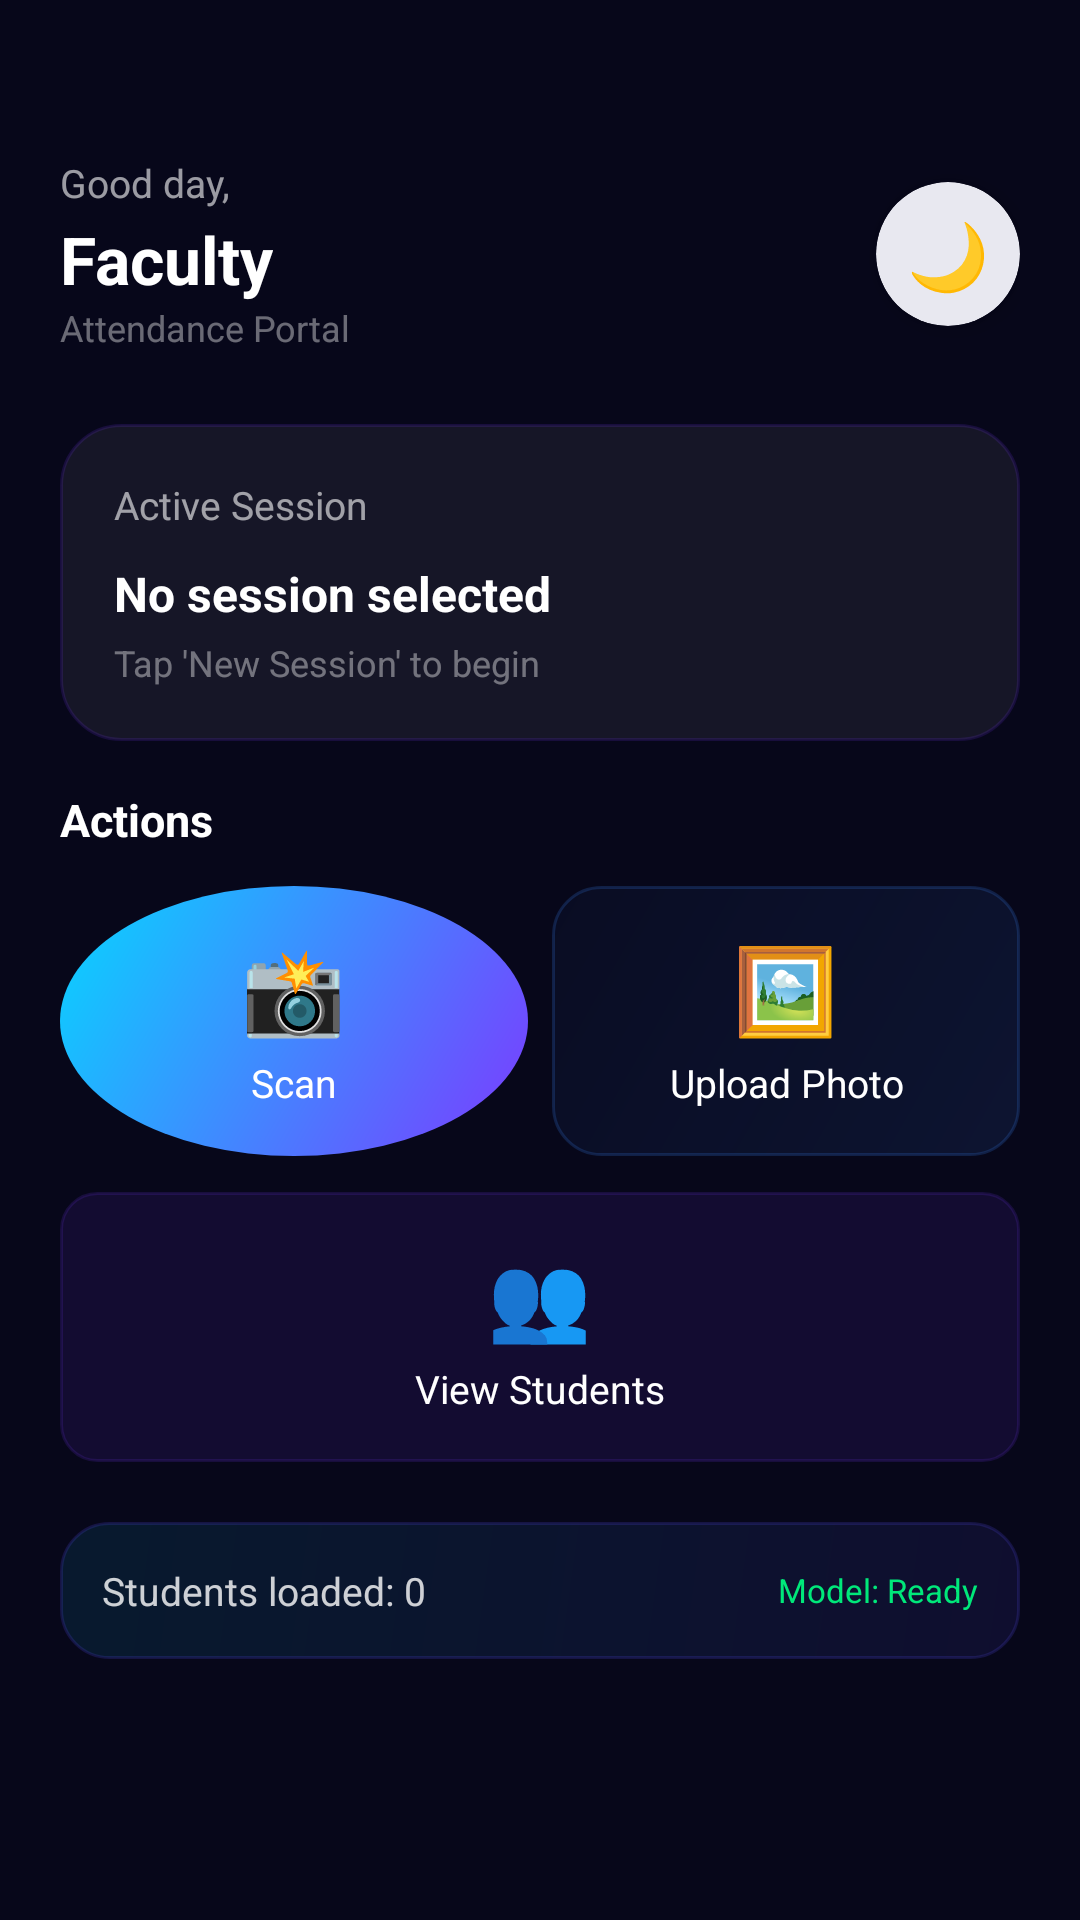

Android layout source for this screen:
<!-- AndroidManifest.xml: application theme Theme.FaceAttribute -->
<!-- res/layout/fragment_faculty_home.xml -->
<?xml version="1.0" encoding="utf-8"?>
<ScrollView xmlns:android="http://schemas.android.com/apk/res/android"
    xmlns:app="http://schemas.android.com/apk/res-auto"
    android:layout_width="match_parent"
    android:layout_height="match_parent"
    android:fillViewport="true"
    android:overScrollMode="never">

    <LinearLayout
        android:layout_width="match_parent"
        android:layout_height="wrap_content"
        android:orientation="vertical"
        android:paddingStart="20dp"
        android:paddingEnd="20dp"
        android:paddingTop="52dp"
        android:paddingBottom="24dp">

        
        <LinearLayout
            android:layout_width="match_parent"
            android:layout_height="wrap_content"
            android:orientation="horizontal"
            android:gravity="center_vertical"
            android:layout_marginBottom="24dp">

            <LinearLayout
                android:layout_width="0dp"
                android:layout_height="wrap_content"
                android:layout_weight="1"
                android:orientation="vertical">
                <TextView
                    android:layout_width="wrap_content"
                    android:layout_height="wrap_content"
                    android:text="Good day,"
                    android:textSize="13sp"
                    android:textColor="#99FFFFFF"/>
                <TextView
                    android:id="@+id/tv_faculty_name"
                    android:layout_width="wrap_content"
                    android:layout_height="wrap_content"
                    android:text="Faculty"
                    android:textSize="22sp"
                    android:textStyle="bold"
                    android:textColor="@android:color/white"
                    android:layout_marginTop="2dp"/>
                <TextView
                    android:id="@+id/tv_faculty_role"
                    android:layout_width="wrap_content"
                    android:layout_height="wrap_content"
                    android:text="Attendance Portal"
                    android:textSize="12sp"
                    android:textColor="#66FFFFFF"/>
            </LinearLayout>

            <androidx.cardview.widget.CardView
                android:id="@+id/btn_theme_toggle"
                android:layout_width="48dp"
                android:layout_height="48dp"
                android:clickable="true"
                android:focusable="true"
                app:cardCornerRadius="24dp"
                app:cardElevation="4dp"
                app:cardBackgroundColor="@color/theme_toggle_bg">
                <TextView
                    android:id="@+id/tv_theme_icon"
                    android:layout_width="match_parent"
                    android:layout_height="match_parent"
                    android:gravity="center"
                    android:text="🌙"
                    android:textSize="22sp"/>
            </androidx.cardview.widget.CardView>
        </LinearLayout>

        
        <LinearLayout
            android:id="@+id/card_active_session"
            android:layout_width="match_parent"
            android:layout_height="wrap_content"
            android:orientation="vertical"
            android:background="@drawable/bg_status_glass_card"
            android:padding="18dp"
            android:layout_marginBottom="16dp">

            <LinearLayout
                android:layout_width="match_parent"
                android:layout_height="wrap_content"
                android:orientation="horizontal"
                android:gravity="center_vertical"
                android:layout_marginBottom="10dp">
                <TextView
                    android:layout_width="0dp"
                    android:layout_height="wrap_content"
                    android:layout_weight="1"
                    android:text="Active Session"
                    android:textSize="13sp"
                    android:textColor="#99FFFFFF"/>
                <View
                    android:id="@+id/view_session_dot"
                    android:layout_width="8dp"
                    android:layout_height="8dp"
                    android:background="@drawable/indicator_dot"/>
            </LinearLayout>

            <TextView
                android:id="@+id/tv_session_label"
                android:layout_width="match_parent"
                android:layout_height="wrap_content"
                android:text="No session selected"
                android:textSize="16sp"
                android:textStyle="bold"
                android:textColor="@android:color/white"
                android:layout_marginBottom="4dp"/>

            <TextView
                android:id="@+id/tv_session_detail"
                android:layout_width="match_parent"
                android:layout_height="wrap_content"
                android:text="Tap 'New Session' to begin"
                android:textSize="12sp"
                android:textColor="#66FFFFFF"/>

            
            <LinearLayout
                android:id="@+id/row_unsynced"
                android:layout_width="match_parent"
                android:layout_height="wrap_content"
                android:orientation="horizontal"
                android:gravity="center_vertical"
                android:layout_marginTop="10dp"
                android:visibility="gone">
                <TextView
                    android:id="@+id/tv_unsynced_count"
                    android:layout_width="wrap_content"
                    android:layout_height="wrap_content"
                    android:text="0 records pending sync"
                    android:textSize="12sp"
                    android:textColor="@color/absent_red"/>
                <View android:layout_width="0dp" android:layout_height="1dp" android:layout_weight="1"/>
                <Button
                    android:id="@+id/btn_sync_now"
                    android:layout_width="wrap_content"
                    android:layout_height="32dp"
                    android:text="Sync Now"
                    android:textSize="12sp"
                    android:textColor="@android:color/white"
                    android:backgroundTint="@color/indigo_mid"
                    style="?android:attr/borderlessButtonStyle"/>
            </LinearLayout>
        </LinearLayout>

        
        <TextView
            android:layout_width="match_parent"
            android:layout_height="wrap_content"
            android:text="Actions"
            android:textSize="15sp"
            android:textStyle="bold"
            android:textColor="@android:color/white"
            android:layout_marginBottom="12dp"/>

        
        <LinearLayout
            android:layout_width="match_parent"
            android:layout_height="wrap_content"
            android:orientation="horizontal"
            android:layout_marginBottom="12dp">

            <LinearLayout
                android:id="@+id/btn_scan"
                android:layout_width="0dp"
                android:layout_height="90dp"
                android:layout_weight="1"
                android:orientation="vertical"
                android:gravity="center"
                android:background="@drawable/bg_fab_gradient"
                android:layout_marginEnd="8dp">
                <TextView android:layout_width="wrap_content" android:layout_height="wrap_content"
                    android:text="📸" android:textSize="28sp" android:gravity="center"/>
                <TextView android:layout_width="wrap_content" android:layout_height="wrap_content"
                    android:text="Scan" android:textSize="13sp"
                    android:textColor="@android:color/white" android:layout_marginTop="4dp"
                    android:gravity="center"/>
            </LinearLayout>

            <LinearLayout
                android:id="@+id/btn_upload"
                android:layout_width="0dp"
                android:layout_height="90dp"
                android:layout_weight="1"
                android:orientation="vertical"
                android:gravity="center"
                android:background="@drawable/bg_checkout_card">
                <TextView android:layout_width="wrap_content" android:layout_height="wrap_content"
                    android:text="🖼" android:textSize="28sp" android:gravity="center"/>
                <TextView android:layout_width="wrap_content" android:layout_height="wrap_content"
                    android:text="Upload Photo" android:textSize="13sp"
                    android:textColor="@android:color/white" android:layout_marginTop="4dp"
                    android:gravity="center"/>
            </LinearLayout>
        </LinearLayout>

        
        <LinearLayout
            android:layout_width="match_parent"
            android:layout_height="wrap_content"
            android:orientation="horizontal"
            android:layout_marginBottom="20dp">

            <LinearLayout
                android:id="@+id/btn_load_students"
                android:layout_width="0dp"
                android:layout_height="90dp"
                android:layout_weight="1"
                android:orientation="vertical"
                android:gravity="center"
                android:background="@drawable/bg_stat_chip">
                <TextView android:layout_width="wrap_content" android:layout_height="wrap_content"
                    android:text="👥" android:textSize="28sp" android:gravity="center"/>
                <TextView android:layout_width="wrap_content" android:layout_height="wrap_content"
                    android:text="View Students" android:textSize="13sp"
                    android:textColor="@android:color/white" android:layout_marginTop="4dp"
                    android:gravity="center"/>
            </LinearLayout>
        </LinearLayout>

        
        <LinearLayout
            android:layout_width="match_parent"
            android:layout_height="wrap_content"
            android:orientation="horizontal"
            android:gravity="center_vertical"
            android:background="@drawable/bg_insight_card"
            android:padding="14dp">
            <TextView
                android:layout_width="0dp"
                android:layout_height="wrap_content"
                android:layout_weight="1"
                android:id="@+id/tv_student_count"
                android:text="Students loaded: 0"
                android:textSize="13sp"
                android:textColor="#CCFFFFFF"/>
            <TextView
                android:id="@+id/tv_model_status"
                android:layout_width="wrap_content"
                android:layout_height="wrap_content"
                android:text="Model: Ready"
                android:textSize="11sp"
                android:textColor="@color/present_green"/>
        </LinearLayout>

    </LinearLayout>
</ScrollView>
<!-- resources referenced by this layout -->
<resources>
  <color name="absent_red">@color/status_error</color>
  <color name="indigo_mid">@color/primary_brand</color>
  <color name="present_green">@color/status_success</color>
  <color name="theme_toggle_bg">#E8E8F0</color>
  <!-- drawable bg_checkout_card (drawable) -->
  <?xml version="1.0" encoding="utf-8"?>
  <shape xmlns:android="http://schemas.android.com/apk/res/android" android:shape="rectangle">
      <gradient
          android:startColor="#1A3B82F6"
          android:endColor="#0A3B82F6"
          android:angle="135"/>
      <corners android:radius="16dp"/>
      <stroke android:width="1dp" android:color="#333B82F6"/>
  </shape>
  <!-- drawable bg_fab_gradient (drawable) -->
  <?xml version="1.0" encoding="utf-8"?>
  <shape xmlns:android="http://schemas.android.com/apk/res/android" android:shape="oval">
      <gradient
          android:startColor="@color/indigo_mid"
          android:endColor="@color/neon_cyan"
          android:angle="135"
          android:type="linear"/>
  </shape>
  <!-- drawable bg_insight_card (drawable) -->
  <?xml version="1.0" encoding="utf-8"?>
  <shape xmlns:android="http://schemas.android.com/apk/res/android" android:shape="rectangle">
      <gradient
          android:startColor="#1A4F46E5"
          android:endColor="#1A06B6D4"
          android:angle="135"/>
      <corners android:radius="16dp"/>
      <stroke android:width="1dp" android:color="#334F46E5"/>
  </shape>
  <!-- drawable bg_stat_chip (drawable) -->
  <?xml version="1.0" encoding="utf-8"?>
  <shape xmlns:android="http://schemas.android.com/apk/res/android" android:shape="rectangle">
      <solid android:color="@color/chip_bg"/>
      <corners android:radius="12dp"/>
      <stroke android:width="1dp" android:color="@color/glass_stroke"/>
  </shape>
  <!-- drawable bg_status_glass_card (drawable) -->
  <?xml version="1.0" encoding="utf-8"?>
  <shape xmlns:android="http://schemas.android.com/apk/res/android" android:shape="rectangle">
      <solid android:color="@color/glass_bg"/>
      <corners android:radius="20dp"/>
      <stroke android:width="1dp" android:color="@color/glass_stroke"/>
  </shape>
  <style name="Theme.FaceAttribute" parent="Theme.Material3.Dark.NoActionBar">
          
          <item name="colorPrimary">@color/primary_brand</item>
          <item name="colorOnPrimary">@color/text_primary</item>
          <item name="colorPrimaryContainer">@color/bg_elevated</item>
          <item name="colorOnPrimaryContainer">@color/primary_brand_light</item>
  
          
          <item name="colorSecondary">@color/accent_cyan</item>
          <item name="colorOnSecondary">@color/text_primary</item>
          <item name="colorSecondaryContainer">@color/bg_overlay</item>
          <item name="colorOnSecondaryContainer">@color/text_primary</item>
  
          
          <item name="android:colorBackground">@color/bg_main</item>
          <item name="colorOnBackground">@color/text_primary</item>
          <item name="colorSurface">@color/bg_surface</item>
          <item name="colorOnSurface">@color/text_primary</item>
  
          
          <item name="android:statusBarColor">@color/bg_main</item>
          <item name="android:windowLightStatusBar">false</item>
  
          
          <item name="android:fontFamily">sans-serif</item>
      </style>
  <color name="status_error">#FF3B3B</color>
  <color name="primary_brand">#7C3AFF</color>
  <color name="status_success">#00E87A</color>
  <color name="neon_cyan">@color/accent_cyan</color>
  <color name="chip_bg">#1A7C3AFF</color>
  <color name="glass_stroke">#267C3AFF</color>
  <color name="glass_bg">#0FFFFFFF</color>
  <color name="text_primary">#FFFFFF</color>
  <color name="bg_elevated">#131230</color>
  <color name="primary_brand_light">#9B6AFF</color>
  <color name="accent_cyan">#06D6FF</color>
  <color name="bg_overlay">#1A1940</color>
  <color name="bg_main">#07071A</color>
  <color name="bg_surface">#0D0C2A</color>
</resources>
